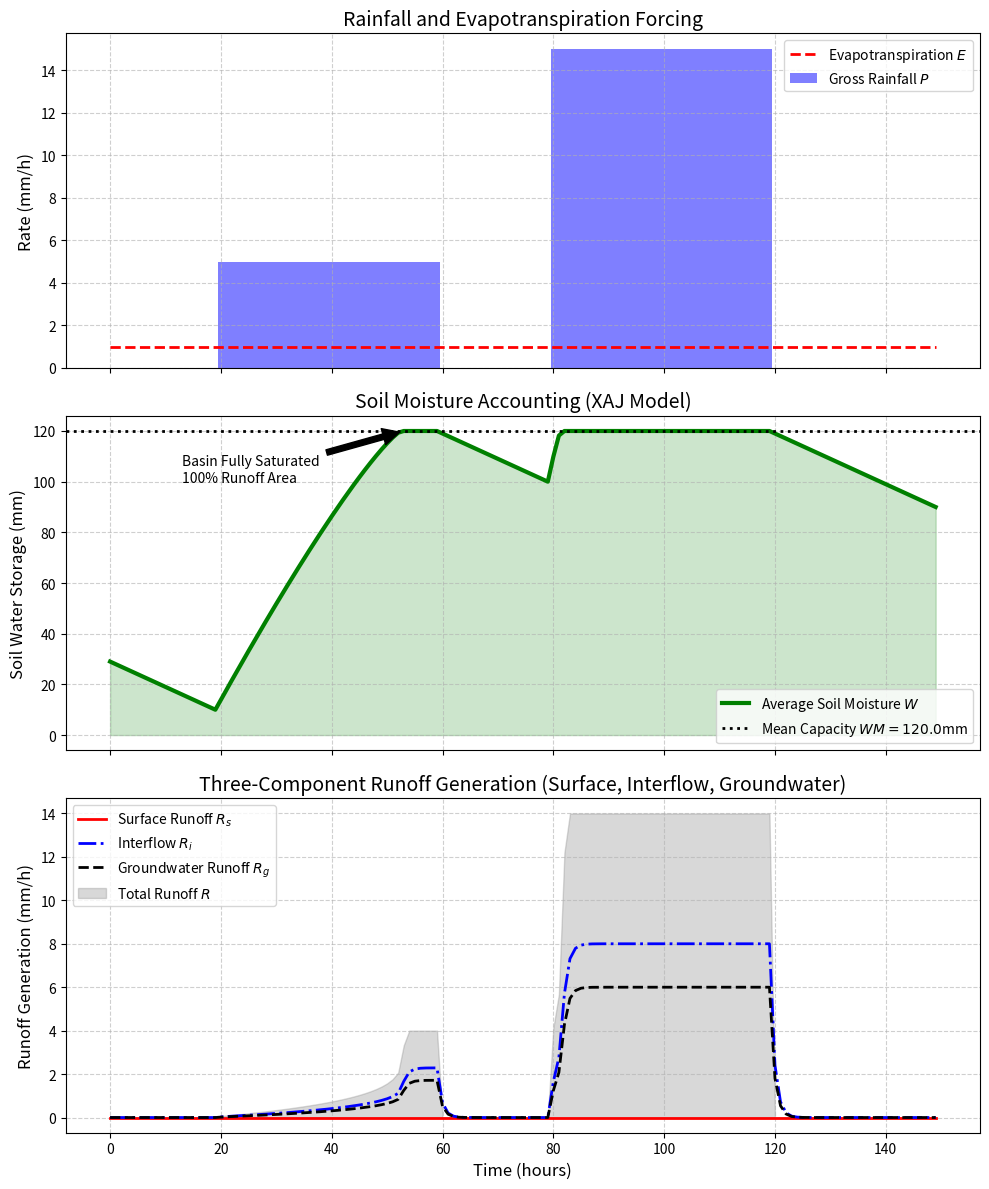

Python code for this plot:
import numpy as np
import pandas as pd
import matplotlib
matplotlib.use('Agg')
import matplotlib.pyplot as plt
import os

# Ensure the directory exists
output_dir = r"D:\cowork\教材\chs-books-v2\books\distributed-hydrological-model\assets\ch03"
os.makedirs(output_dir, exist_ok=True)

# 新安江模型核心算法 (Xin'anjiang Model) - 蓄满产流与三水源划分
# 模拟一场典型降雨下，土壤蓄水容量曲线 (Tension Water Capacity Curve) 的产流计算

# 1. 模拟参数设定
t_end = 150 # 模拟时间 150 小时
dt = 1.0
time = np.arange(0, t_end, dt)
N = len(time)

# 降雨事件 (Rainfall P) 和 蒸散发 (Evapotranspiration E)
P_rain = np.zeros(N)
P_rain[20:60] = 5.0  # 前期降雨，润湿土壤
P_rain[80:120] = 15.0 # 主暴雨

E_evap = np.ones(N) * 1.0 # 恒定蒸散发

# 2. 新安江模型核心参数 (三水源划分)
WM = 120.0  # 流域平均蓄水容量 (mm)
B = 0.2     # 蓄水容量分布曲线指数 (非均匀性参数)
W_init = 30.0 # 初始流域蓄水量 (mm)

# 自由水蓄水容量参数 (用于划分地表/地下径流)
SM = 20.0
EX = 1.0    # 自由水分布指数
KG = 0.3    # 地下水出流系数
KI = 0.4    # 壤中流出流系数

# 3. 状态变量初始化
W_current = W_init
S_free = 0.0 # 初始自由水蓄水量

history_W = np.zeros(N)
history_R_total = np.zeros(N)
history_Rs = np.zeros(N) # 地表径流 Surface Runoff
history_Ri = np.zeros(N) # 壤中流 Interflow
history_Rg = np.zeros(N) # 地下径流 Groundwater Runoff

# 计算蓄水容量曲线的最大值 WMM
WMM = WM * (1 + B)

def calculate_runoff_xaj(PE, W_curr):
    """新安江模型核心：基于抛物线蓄水容量曲线的产流计算"""
    if PE <= 0:
        return 0.0, max(0, W_curr + PE) # 蒸发消耗土壤水
    
    # 当前蓄水量对应的纵坐标 A
    A = WMM * (1 - (1 - W_curr / WM)**(1 / (1 + B)))
    
    if A + PE >= WMM:
        # 全流域蓄满
        R = PE - (WM - W_curr)
        W_next = WM
    else:
        # 部分面积蓄满
        R = PE - WM + W_curr + WM * (1 - (A + PE) / WMM)**(1 + B)
        W_next = W_curr + (PE - R)
        
    return R, W_next

# 4. 模型时序推演
for i in range(N):
    # 净雨 P - E
    PE = P_rain[i] - E_evap[i]
    
    # 产流计算
    R_total, W_next = calculate_runoff_xaj(PE, W_current)
    
    W_current = W_next
    history_W[i] = W_current
    history_R_total[i] = R_total
    
    # 三水源划分 (简化版)
    # R_total 先进入自由水蓄水库 S
    S_free += R_total
    
    # 如果自由水溢出(极其罕见的大暴雨直接产生超渗地表流)
    # 新安江模型通常用自由水蓄水容量曲线划分
    AU = SM * (1 - (1 - S_free/SM)**(1/(1+EX))) if S_free < SM else SM
    if S_free > SM:
        Rs_gen = S_free - SM
        S_free = SM
    else:
        Rs_gen = 0
        
    # 从自由水库中流出壤中流(Ri)和地下水(Rg)
    Ri_gen = S_free * KI
    Rg_gen = S_free * KG
    
    S_free = S_free - Ri_gen - Rg_gen
    
    history_Rs[i] = Rs_gen
    history_Ri[i] = Ri_gen
    history_Rg[i] = Rg_gen

# 5. 绘图
fig, (ax1, ax2, ax3) = plt.subplots(3, 1, figsize=(10, 12), sharex=True)

# 降雨与净雨
ax1.bar(time, P_rain, width=dt, color='blue', alpha=0.5, label='Gross Rainfall $P$')
ax1.plot(time, E_evap, 'r--', linewidth=2, label='Evapotranspiration $E$')
ax1.set_ylabel('Rate (mm/h)', fontsize=12)
ax1.set_title('Rainfall and Evapotranspiration Forcing', fontsize=14)
ax1.legend(loc='upper right')
ax1.grid(True, linestyle='--', alpha=0.6)

# 土壤蓄水量动态
ax2.plot(time, history_W, 'g-', linewidth=3, label='Average Soil Moisture $W$')
ax2.axhline(y=WM, color='k', linestyle=':', linewidth=2, label=f'Mean Capacity $WM={WM}$mm')
ax2.fill_between(time, 0, history_W, color='green', alpha=0.2)
ax2.set_ylabel('Soil Water Storage (mm)', fontsize=12)
ax2.set_title('Soil Moisture Accounting (XAJ Model)', fontsize=14)
ax2.legend(loc='lower right')
ax2.grid(True, linestyle='--', alpha=0.6)

# 标注完全蓄满点
sat_idx = np.where(history_W >= WM - 0.1)[0]
if len(sat_idx) > 0:
    t_sat = time[sat_idx[0]]
    ax2.annotate('Basin Fully Saturated\n100% Runoff Area', xy=(t_sat, WM), xytext=(t_sat-40, WM-20),
                 arrowprops=dict(facecolor='black', shrink=0.05))

# 三水源产流
ax3.plot(time, history_Rs, 'r-', linewidth=2, label='Surface Runoff $R_s$')
ax3.plot(time, history_Ri, 'b-.', linewidth=2, label='Interflow $R_i$')
ax3.plot(time, history_Rg, 'k--', linewidth=2, label='Groundwater Runoff $R_g$')
ax3.fill_between(time, 0, history_R_total, color='gray', alpha=0.3, label='Total Runoff $R$')
ax3.set_xlabel('Time (hours)', fontsize=12)
ax3.set_ylabel('Runoff Generation (mm/h)', fontsize=12)
ax3.set_title('Three-Component Runoff Generation (Surface, Interflow, Groundwater)', fontsize=14)
ax3.legend(loc='upper left')
ax3.grid(True, linestyle='--', alpha=0.6)

plt.tight_layout()
plt.savefig(os.path.join(output_dir, "xaj_model_sim.png"), dpi=300, bbox_inches='tight')

# 生成对比表格
history = []
snapshots = [10, 40, 70, 100, 130]

for idx in snapshots:
    history.append({
        'Time (h)': idx,
        'Rainfall P (mm/h)': P_rain[idx],
        'Soil Storage W (mm)': round(history_W[idx], 1),
        'Saturation Deficit (mm)': round(WM - history_W[idx], 1),
        'Total Runoff R (mm/h)': round(history_R_total[idx], 2),
        'Runoff Coefficient R/P': f"{(history_R_total[idx]/P_rain[idx]*100) if P_rain[idx]>0 else 0:.1f}%"
    })

df = pd.DataFrame(history)
md_table = df.to_markdown(index=False)
with open(os.path.join(output_dir, "xaj_table.md"), "w", encoding="utf-8") as f:
    f.write(md_table)

print("Files generated successfully.")
